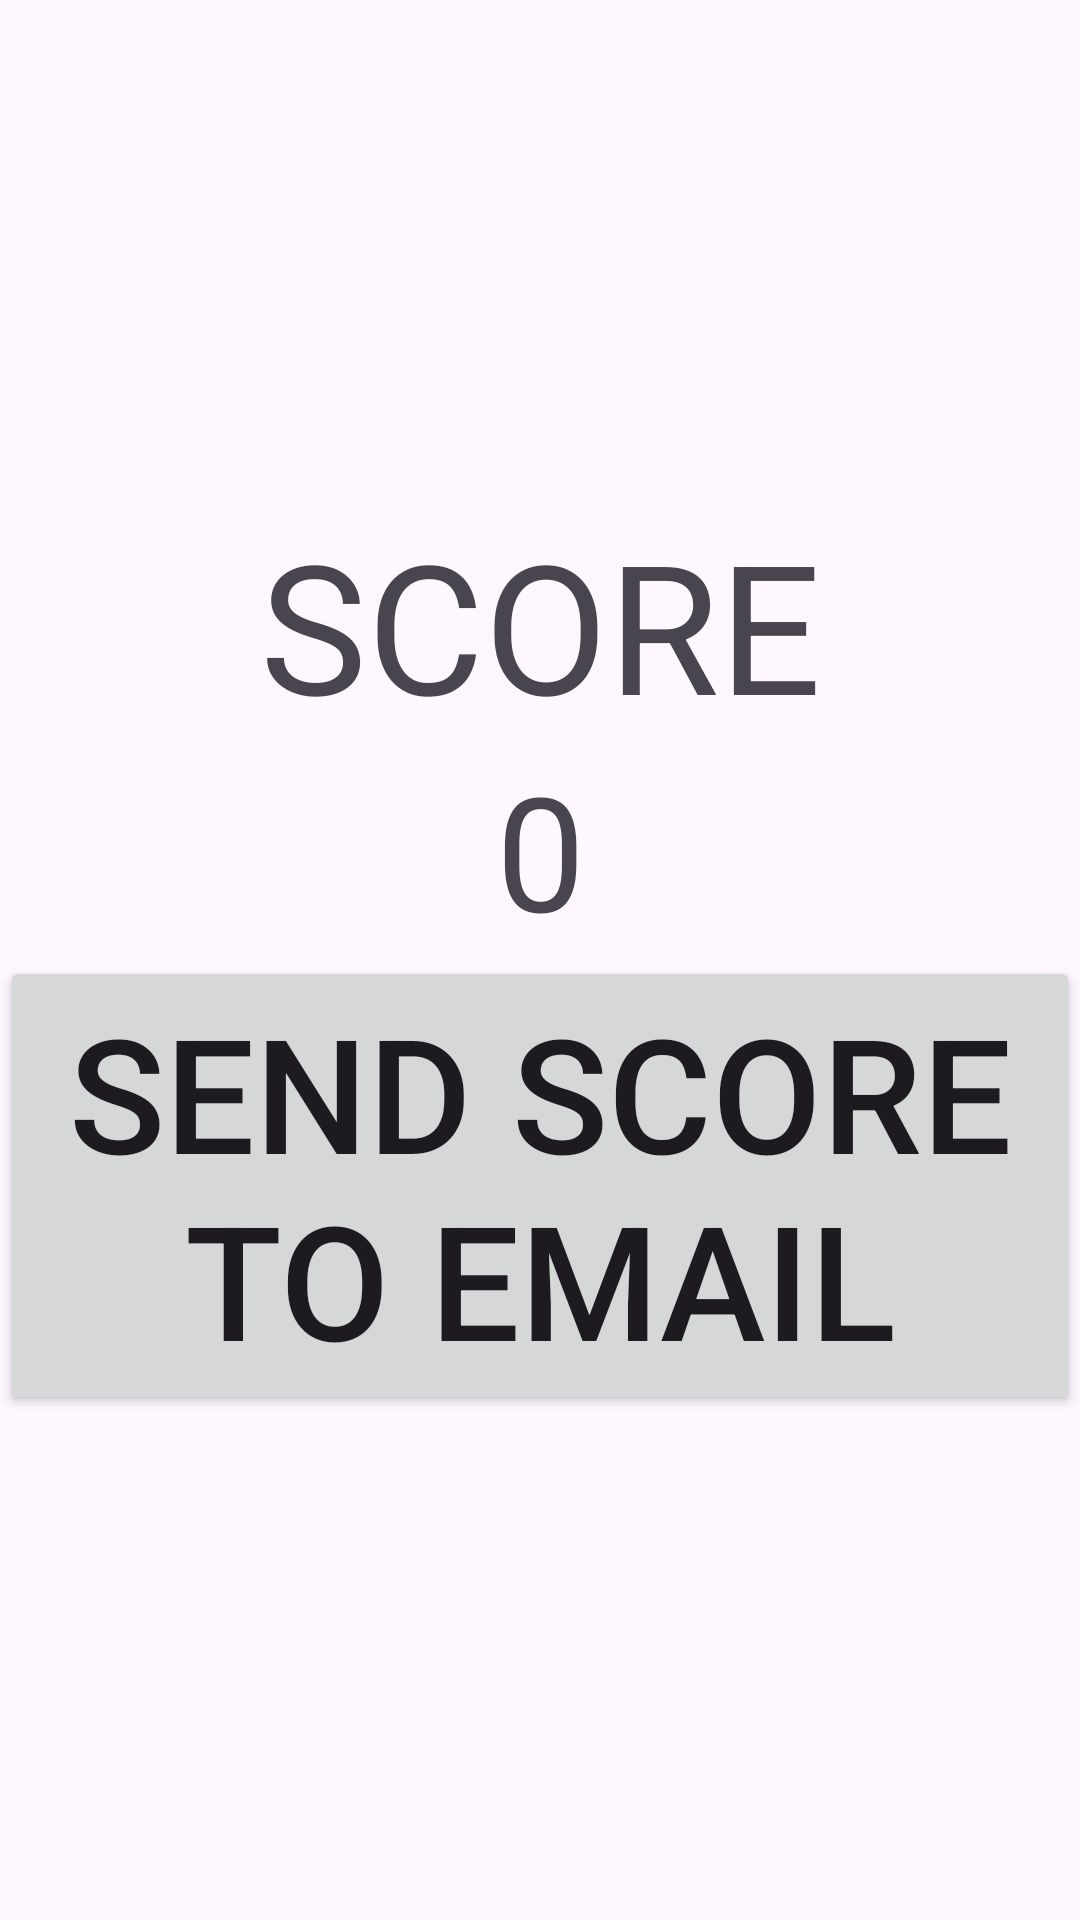

The Android layout XML behind this screen, and the referenced resources:
<!-- AndroidManifest.xml: application theme Theme.PiQuiz -->
<!-- res/layout/activity_score.xml -->
<?xml version="1.0" encoding="utf-8"?>
<LinearLayout
    android:layout_width="match_parent"
    android:layout_height="match_parent"
    android:orientation="vertical"
    android:gravity="center"
    xmlns:android="http://schemas.android.com/apk/res/android" >


    <TextView
        android:id="@+id/saysSCORE"
        android:layout_width="match_parent"
        android:layout_height="wrap_content"
        android:gravity="center"
        android:text="SCORE"
        android:textSize="60sp"/>

    <TextView
        android:id="@+id/scoreNumber"
        android:layout_width="match_parent"
        android:layout_height="wrap_content"
        android:gravity="center"
        android:text="0"
        android:textSize="53sp"/>
    <Button
        android:id="@+id/sendScoreButton"
        android:layout_width="wrap_content"
        android:layout_height="wrap_content"
        android:text="Send Score to Email"
        android:textSize="53sp"/>

</LinearLayout>
<!-- resources referenced by this layout -->
<resources>
  <style name="Theme.PiQuiz" parent="Base.Theme.PiQuiz" />
  <style name="Base.Theme.PiQuiz" parent="Theme.Material3.DayNight.NoActionBar">
          
          
      </style>
</resources>
